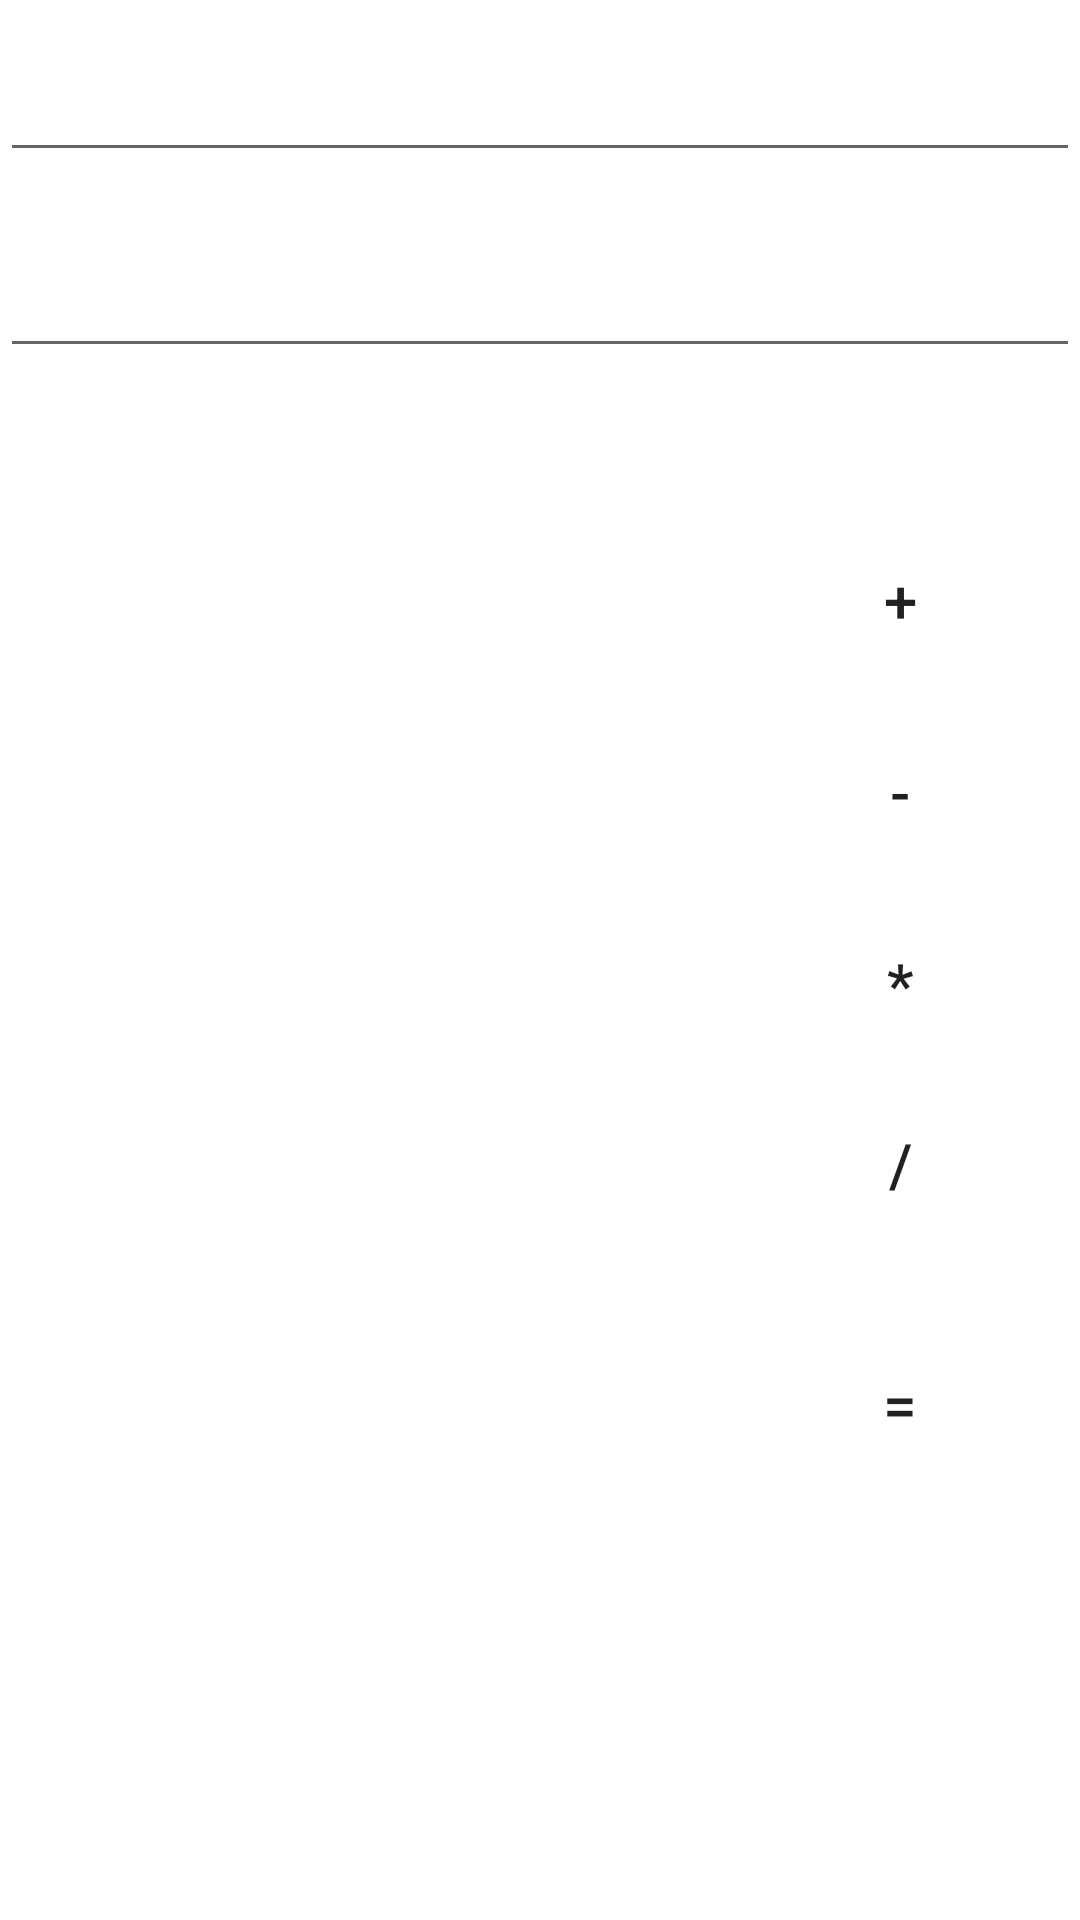

Here is an Android app screen rendered from its layout file. Give the layout XML and the strings, colors and styles it references.
<!-- AndroidManifest.xml: application theme Theme.IucaProject -->
<!-- res/layout/activity_main.xml -->
<?xml version="1.0" encoding="utf-8"?>
<androidx.constraintlayout.widget.ConstraintLayout xmlns:android="http://schemas.android.com/apk/res/android"
    xmlns:app="http://schemas.android.com/apk/res-auto"
    xmlns:tools="http://schemas.android.com/tools"
    android:layout_width="match_parent"
    android:layout_height="match_parent"
    tools:context=".MainActivity">


    <EditText
        android:id="@+id/editText1"
        android:layout_width="0dp"
        android:layout_height="wrap_content"

        android:layout_marginTop="16dp"
        android:autofillHints="enter first num"
        android:inputType="number"
        app:layout_constraintEnd_toEndOf="parent"
        app:layout_constraintHorizontal_bias="0.0"
        app:layout_constraintStart_toStartOf="parent"
        app:layout_constraintTop_toTopOf="parent"
        tools:ignore="LabelFor" />

    <EditText
        android:id="@+id/editText2"
        android:layout_width="0dp"
        android:layout_height="wrap_content"

        android:layout_marginTop="24dp"
        android:autofillHints="enter second num"
        android:inputType="number"
        app:layout_constraintEnd_toEndOf="parent"
        app:layout_constraintHorizontal_bias="0.0"
        app:layout_constraintStart_toStartOf="parent"
        app:layout_constraintTop_toBottomOf="@+id/editText1"
        tools:ignore="LabelFor" />

    <TextView
        android:id="@+id/here"
        android:layout_width="200dp"
        android:layout_height="wrap_content"
        android:layout_marginStart="154dp"
        android:layout_marginTop="65dp"

        android:layout_marginEnd="153dp"
        app:layout_constraintEnd_toStartOf="@+id/buttonAdd"
        app:layout_constraintStart_toStartOf="@+id/editText2"
        app:layout_constraintTop_toBottomOf="@+id/editText2" />

    <Button
        android:id="@+id/buttonAdd"
        android:layout_width="wrap_content"
        android:layout_height="wrap_content"
        android:layout_marginTop="176dp"
        android:layout_marginEnd="16dp"
        android:background="@drawable/circle"
        android:text="@string/add"
        android:textSize="20sp"
        app:layout_constraintEnd_toEndOf="parent"
        app:layout_constraintTop_toTopOf="parent" />


    <Button
        android:id="@+id/buttonSub"
        android:layout_width="wrap_content"
        android:layout_height="wrap_content"
        android:layout_marginTop="16dp"
        android:layout_marginEnd="16dp"

        android:background="@drawable/circle"
        android:text="@string/sub"
        android:textSize="20sp"
        app:layout_constraintEnd_toEndOf="parent"
        app:layout_constraintTop_toBottomOf="@+id/buttonAdd" />

    <Button
        android:id="@+id/buttonMul"
        android:layout_width="wrap_content"
        android:layout_height="wrap_content"
        android:layout_marginTop="16dp"
        android:layout_marginEnd="16dp"
        android:background="@drawable/circle"
        android:text="@string/mul"
        android:textSize="20sp"
        app:layout_constraintEnd_toEndOf="parent"
        app:layout_constraintTop_toBottomOf="@+id/buttonSub" />

    <Button
        android:id="@+id/buttonDiv"
        android:layout_width="wrap_content"
        android:layout_height="wrap_content"
        android:layout_marginTop="12dp"
        android:layout_marginEnd="16dp"

        android:background="@drawable/circle"
        android:text="@string/div"
        android:textSize="20sp"
        app:layout_constraintEnd_toEndOf="parent"
        app:layout_constraintTop_toBottomOf="@+id/buttonMul" />

    <Button
        android:id="@+id/buttonEqu"
        android:layout_width="wrap_content"
        android:layout_height="80dp"
        android:layout_marginTop="16dp"
        android:layout_marginEnd="16dp"
        android:background="@drawable/circle"
        android:text="@string/equ"
        android:textSize="20sp"
        app:layout_constraintEnd_toEndOf="parent"
        app:layout_constraintTop_toBottomOf="@+id/buttonDiv" />


</androidx.constraintlayout.widget.ConstraintLayout>
<!-- resources referenced by this layout -->
<resources>
  <string name="add">+</string>
  <string name="div">/</string>
  <string name="equ">=</string>
  <string name="mul">*</string>
  <string name="sub">-</string>
  <style name="Theme.IucaProject" parent="Theme.MaterialComponents.DayNight.DarkActionBar">
          
          <item name="colorPrimary">@color/purple_500</item>
          <item name="colorPrimaryVariant">@color/purple_700</item>
          <item name="colorOnPrimary">@color/white</item>
          
          <item name="colorSecondary">@color/teal_200</item>
          <item name="colorSecondaryVariant">@color/teal_700</item>
          <item name="colorOnSecondary">@color/black</item>
          
          <item name="android:statusBarColor" tools:targetApi="l">?attr/colorPrimaryVariant</item>
          
      </style>
  <!-- not gathered from this repository: default colours our renderer supplied (Android Studio template values) -->
  <color name="purple_500">#FF6200EE</color>
  <color name="purple_700">#FF3700B3</color>
  <color name="teal_200">#FF03DAC5</color>
  <color name="teal_700">#FF018786</color>
  <color name="black">#FF000000</color>
  <color name="white">#FFFFFFFF</color>
</resources>
